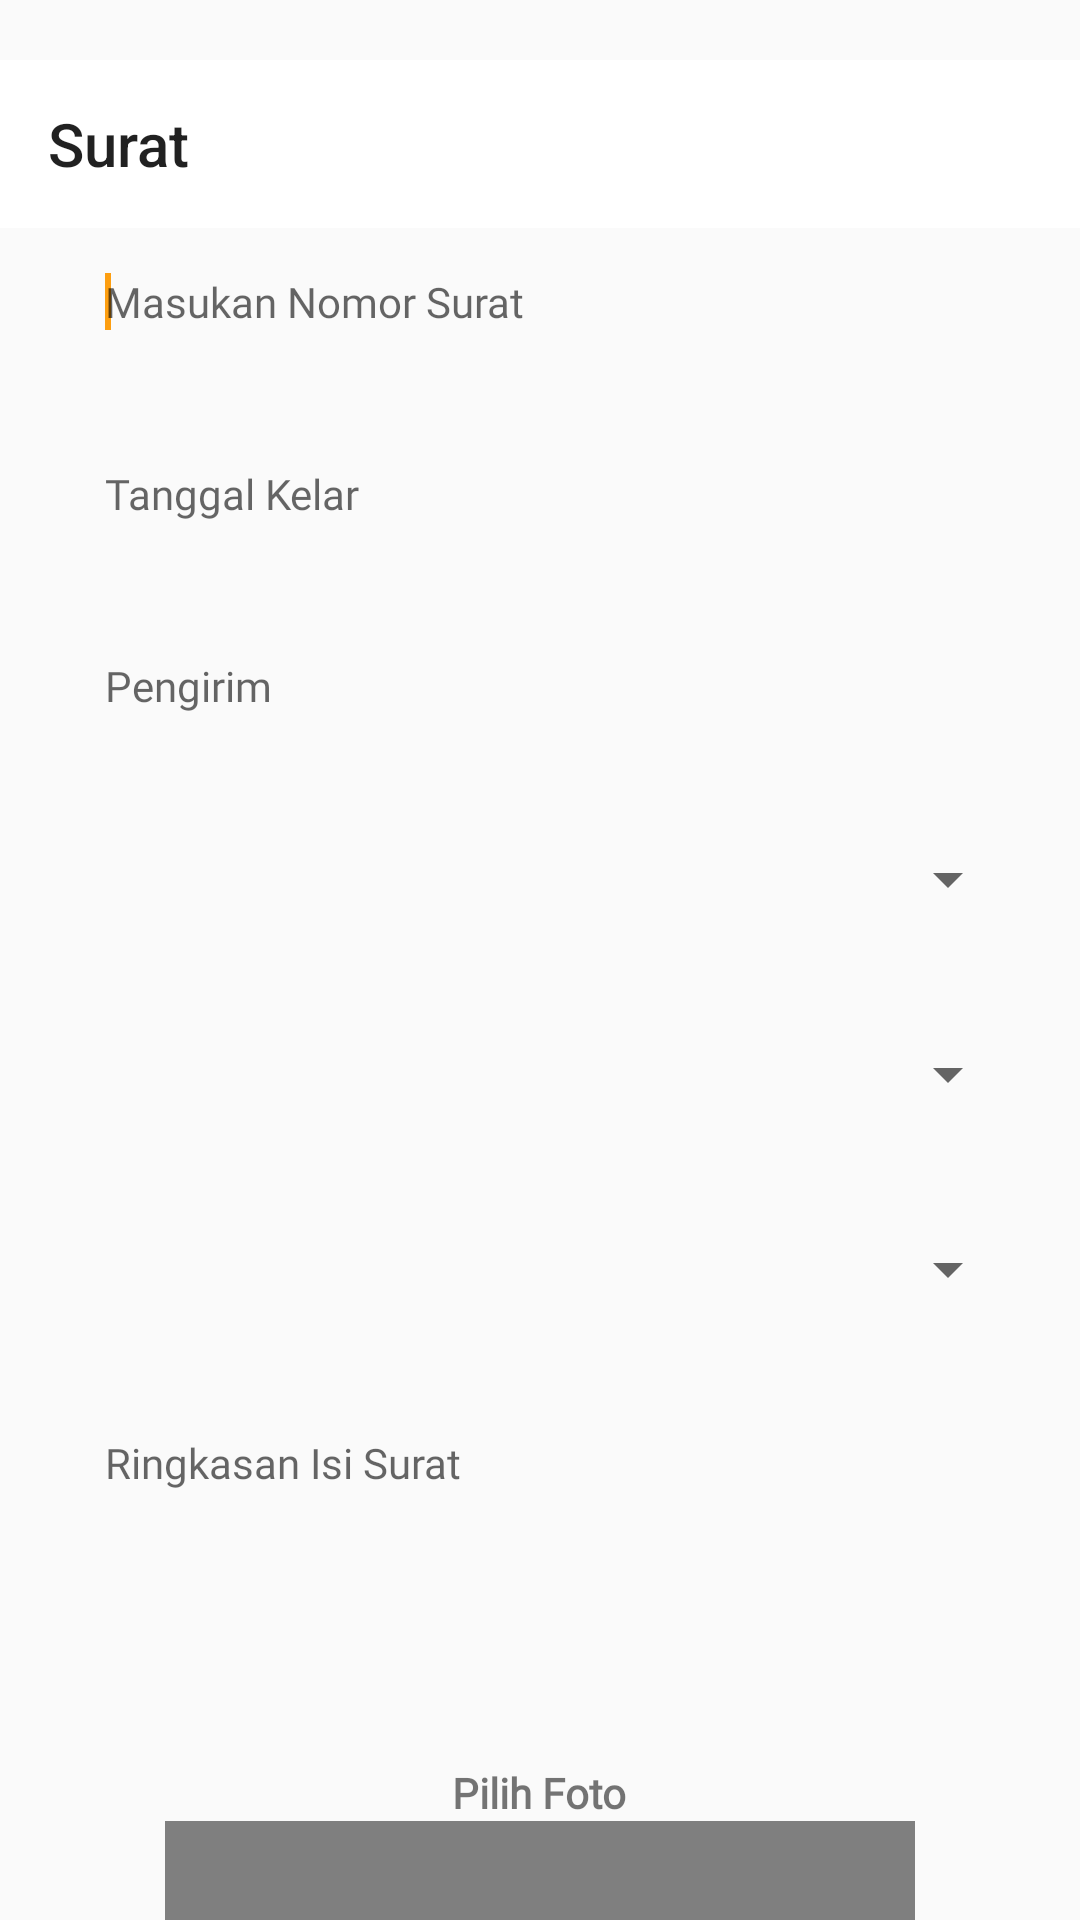

This screen was rendered from an Android layout file. Write that file and the resources it references.
<!-- AndroidManifest.xml: application theme AppTheme -->
<!-- res/layout/activity_surat.xml -->
<?xml version="1.0" encoding="utf-8"?>
<androidx.constraintlayout.widget.ConstraintLayout xmlns:android="http://schemas.android.com/apk/res/android"
    xmlns:app="http://schemas.android.com/apk/res-auto"
    xmlns:tools="http://schemas.android.com/tools"
    android:layout_width="match_parent"
    android:layout_height="match_parent"
    tools:context=".Surat.SuratActivity">

    <androidx.core.widget.NestedScrollView
        android:id="@+id/scrollView"
        android:layout_width="match_parent"
        android:layout_height="wrap_content"
        app:layout_constraintEnd_toEndOf="parent"
        app:layout_constraintStart_toStartOf="parent"
        app:layout_constraintTop_toTopOf="parent">


        <RelativeLayout
            android:layout_width="match_parent"
            android:layout_height="match_parent"
            android:layout_marginTop="20dp">


            <LinearLayout
                android:layout_width="match_parent"
                android:layout_height="wrap_content"
                android:orientation="vertical">

                <androidx.appcompat.widget.Toolbar
                    android:id="@+id/toolbar_post"
                    android:layout_width="match_parent"
                    android:layout_height="wrap_content"
                    android:background="@color/white"
                    app:popupTheme="@style/ThemeOverlay.AppCompat.Light"
                    app:title="Surat" />

                <LinearLayout
                    android:layout_width="match_parent"
                    android:layout_height="wrap_content"
                    android:layout_marginBottom="15dp"
                    android:orientation="vertical">

                    <EditText
                        android:id="@+id/etnomorsurat"
                        android:layout_width="match_parent"
                        android:layout_height="wrap_content"
                        android:layout_marginStart="20dp"
                        android:layout_marginEnd="20dp"
                        android:background="@drawable/bg_round_border"
                        android:ems="10"
                        android:fontFamily="@font/poppins"
                        android:gravity="top"
                        android:hint="Masukan Nomor Surat "
                        android:inputType="textAutoCorrect"
                        android:maxLines="1"
                        android:padding="15dp"
                        android:textSize="14sp"
                        tools:ignore="Autofill" />

                    <requestFocus />


                </LinearLayout>

                <LinearLayout

                    android:layout_width="match_parent"
                    android:layout_height="wrap_content"
                    android:layout_marginBottom="15dp"
                    android:orientation="vertical">

                    <EditText
                        android:id="@+id/ettglsurat"
                        android:layout_width="match_parent"
                        android:layout_height="wrap_content"
                        android:layout_marginStart="20dp"
                        android:layout_marginEnd="20dp"
                        android:background="@drawable/bg_round_border"
                        android:ems="10"
                        android:fontFamily="@font/poppins"
                        android:gravity="top"
                        android:hint="Tanggal Kelar"
                        android:inputType="number"
                        android:maxLines="1"
                        android:padding="15dp"
                        android:textSize="14sp"
                        tools:ignore="Autofill" />

                    <requestFocus />
                </LinearLayout>

                <LinearLayout

                    android:layout_width="match_parent"
                    android:layout_height="wrap_content"
                    android:layout_marginBottom="15dp"
                    android:orientation="vertical">

                    <EditText
                        android:id="@+id/etpengirim"
                        android:layout_width="match_parent"
                        android:layout_height="wrap_content"
                        android:layout_marginStart="20dp"
                        android:layout_marginEnd="20dp"
                        android:background="@drawable/bg_round_border"
                        android:ems="10"
                        android:fontFamily="@font/poppins"
                        android:gravity="top"
                        android:hint="Pengirim"
                        android:inputType="textAutoCorrect"
                        android:maxLines="1"
                        android:padding="15dp"
                        android:textSize="14sp"
                        tools:ignore="Autofill" />

                    <requestFocus />


                </LinearLayout>



                <LinearLayout
                    android:layout_width="match_parent"
                    android:layout_height="50dp"
                    android:layout_marginLeft="20dp"
                    android:layout_marginRight="20dp"
                    android:layout_marginBottom="15dp"
                    android:background="@drawable/bg_round_border">

                    <Spinner
                        android:id="@+id/spinnerpenerima"
                        android:layout_width="match_parent"
                        android:layout_height="match_parent"
                        android:gravity="center"></Spinner>
                </LinearLayout>

                <LinearLayout

                    android:layout_width="match_parent"
                    android:layout_height="50dp"
                    android:layout_marginLeft="20dp"
                    android:layout_marginRight="20dp"
                    android:layout_marginBottom="15dp"
                    android:background="@drawable/bg_round_border">

                    <Spinner
                        android:id="@+id/spinnersifatsurat"
                        android:layout_width="match_parent"
                        android:layout_height="match_parent"
                        android:gravity="center"></Spinner>
                </LinearLayout>

                <LinearLayout

                    android:layout_width="match_parent"
                    android:layout_height="50dp"
                    android:layout_marginLeft="20dp"
                    android:layout_marginRight="20dp"
                    android:layout_marginBottom="15dp"
                    android:background="@drawable/bg_round_border">

                    <Spinner
                        android:id="@+id/spinnerperihalsurat"
                        android:layout_width="match_parent"
                        android:layout_height="match_parent"
                        android:gravity="center"></Spinner>
                </LinearLayout>

                <requestFocus />


                <LinearLayout

                    android:layout_width="match_parent"
                    android:layout_height="wrap_content"
                    android:layout_marginBottom="15dp"
                    android:orientation="vertical">

                    <EditText
                        android:id="@+id/et_isi"
                        android:layout_width="match_parent"
                        android:layout_height="100dp"
                        android:layout_marginStart="20dp"
                        android:layout_marginEnd="20dp"
                        android:background="@drawable/bg_round_border"
                        android:ems="10"
                        android:fontFamily="@font/poppins"
                        android:gravity="top"
                        android:hint="Ringkasan Isi Surat"
                        android:inputType="textAutoCorrect"
                        android:maxLines="1"
                        android:padding="15dp"
                        android:textSize="14sp"
                        tools:ignore="Autofill" />

                    <requestFocus />
                </LinearLayout>

                <LinearLayout
                    android:layout_width="match_parent"
                    android:layout_height="wrap_content"
                    android:layout_gravity="center"
                    android:layout_marginTop="10dp"
                    android:gravity="center"
                    android:orientation="vertical">

                    <TextView
                        android:layout_width="wrap_content"
                        android:layout_height="wrap_content"
                        android:fontFamily="@font/poppins"
                        android:text="Pilih Foto"

                        android:textStyle="bold" />

                    <com.makeramen.roundedimageview.RoundedImageView
                        android:id="@+id/img_surat"
                        android:layout_width="250dp"
                        android:layout_height="300dp"
                        android:src="@drawable/ic_camera_24" />

                </LinearLayout>

                <androidx.appcompat.widget.AppCompatButton
                    android:id="@+id/btnkirim"
                    android:layout_width="wrap_content"
                    android:layout_height="45dp"
                    android:layout_gravity="center_horizontal"
                    android:layout_marginTop="15dp"
                    android:layout_marginBottom="15dp"
                    android:background="@drawable/capsule_gradient"
                    android:paddingLeft="40dp"
                    android:paddingRight="40dp"
                    android:text="Kirim"

                    android:textColor="@color/Titele_AA_Light" />

            </LinearLayout>


        </RelativeLayout>


    </androidx.core.widget.NestedScrollView>

</androidx.constraintlayout.widget.ConstraintLayout>
<!-- resources referenced by this layout -->
<resources>
  <color name="Titele_AA_Light">#6D6D6D</color>
  <color name="white">#FFFFFFFF</color>
  <!-- drawable capsule_gradient (drawable) -->
  <?xml version="1.0" encoding="utf-8"?>
  
  <shape xmlns:android="http://schemas.android.com/apk/res/android">
  
      <corners
          android:bottomLeftRadius="30dp"
          android:bottomRightRadius="30dp"
          android:radius="60dp"
          android:topLeftRadius="30dp"
          android:topRightRadius="30dp" />
  
      <gradient
          android:type="radial"
          android:gradientRadius="10dp"
          android:angle="0"
          android:startColor="@color/green_active"
          android:endColor="@color/green_active" />
  
      <padding
          android:bottom="0dp"
          android:left="0dp"
          android:right="0dp"
          android:top="0dp" />
  
  </shape>
  <!-- drawable ic_camera_24 (drawable) -->
  <vector android:height="24dp" android:tint="#3072D4"
      android:viewportHeight="24" android:viewportWidth="24"
      android:width="24dp" xmlns:android="http://schemas.android.com/apk/res/android">
      <path android:fillColor="@android:color/white" android:pathData="M12,12m-3.2,0a3.2,3.2 0,1 1,6.4 0a3.2,3.2 0,1 1,-6.4 0"/>
      <path android:fillColor="@android:color/white" android:pathData="M9,2L7.17,4L4,4c-1.1,0 -2,0.9 -2,2v12c0,1.1 0.9,2 2,2h16c1.1,0 2,-0.9 2,-2L22,6c0,-1.1 -0.9,-2 -2,-2h-3.17L15,2L9,2zM12,17c-2.76,0 -5,-2.24 -5,-5s2.24,-5 5,-5 5,2.24 5,5 -2.24,5 -5,5z"/>
  </vector>
  <style name="AppTheme" parent="Theme.AppCompat.Light.NoActionBar">
          
          <item name="colorPrimary">@color/white</item>
          <item name="colorPrimaryDark">@color/title_text_color</item>
          <item name="colorAccent">@color/colorAccent</item>
          <item name="android:titleTextStyle">@color/title_text_color</item>
          <item name="titleTextStyle">@color/title_text_color</item>
          <item name="windowActionBar">false</item>
          <item name="android:windowNoTitle">true</item>
          <item name="android:statusBarColor" tools:targetApi="lollipop">@color/white</item>
          <item name="android:windowLightStatusBar" tools:targetApi="m">true</item>
      </style>
  <color name="green_active">#4caf50</color>
  <color name="title_text_color">#258bd6</color>
  <color name="colorAccent">#FD9E10</color>
</resources>
